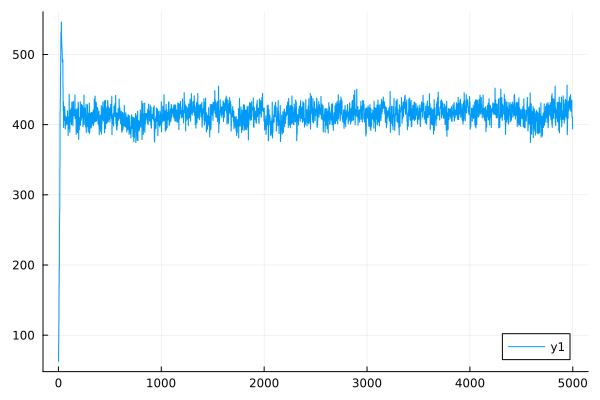

The file beside this chart, header and first rows:
0	63.609576777700305
1	62.61
2	89.6
3	88.7
4	118.5
5	117.2
6	171.1
7	169.7
8	196.2
9	195.2
10	262.8
11	261.1
12	280.2
13	279
14	339.1
15	337.8
16	417.2
17	415.2
18	436.1
19	435.4
20	470.7
21	469.8
22	499
23	498.3
24	531.4
25	531.4
26	530.6
27	530
28	546.3
29	545.8
30	527.7
31	527.4
32	513.4
33	512.6
34	508.6
35	508.4
36	501.2
37	500.5
38	489.3
39	488.8
40	491.1
41	490.8
42	493
43	492.5
44	454
45	454.3
46	420.1
47	419.7
48	432.8
49	432.4
50	396.6
51	395.9
52	419.7
53	419
54	422.4
55	421.7
56	419.8
57	419.6
58	406.3
59	405.8
60	426
... 4,940 more rows
